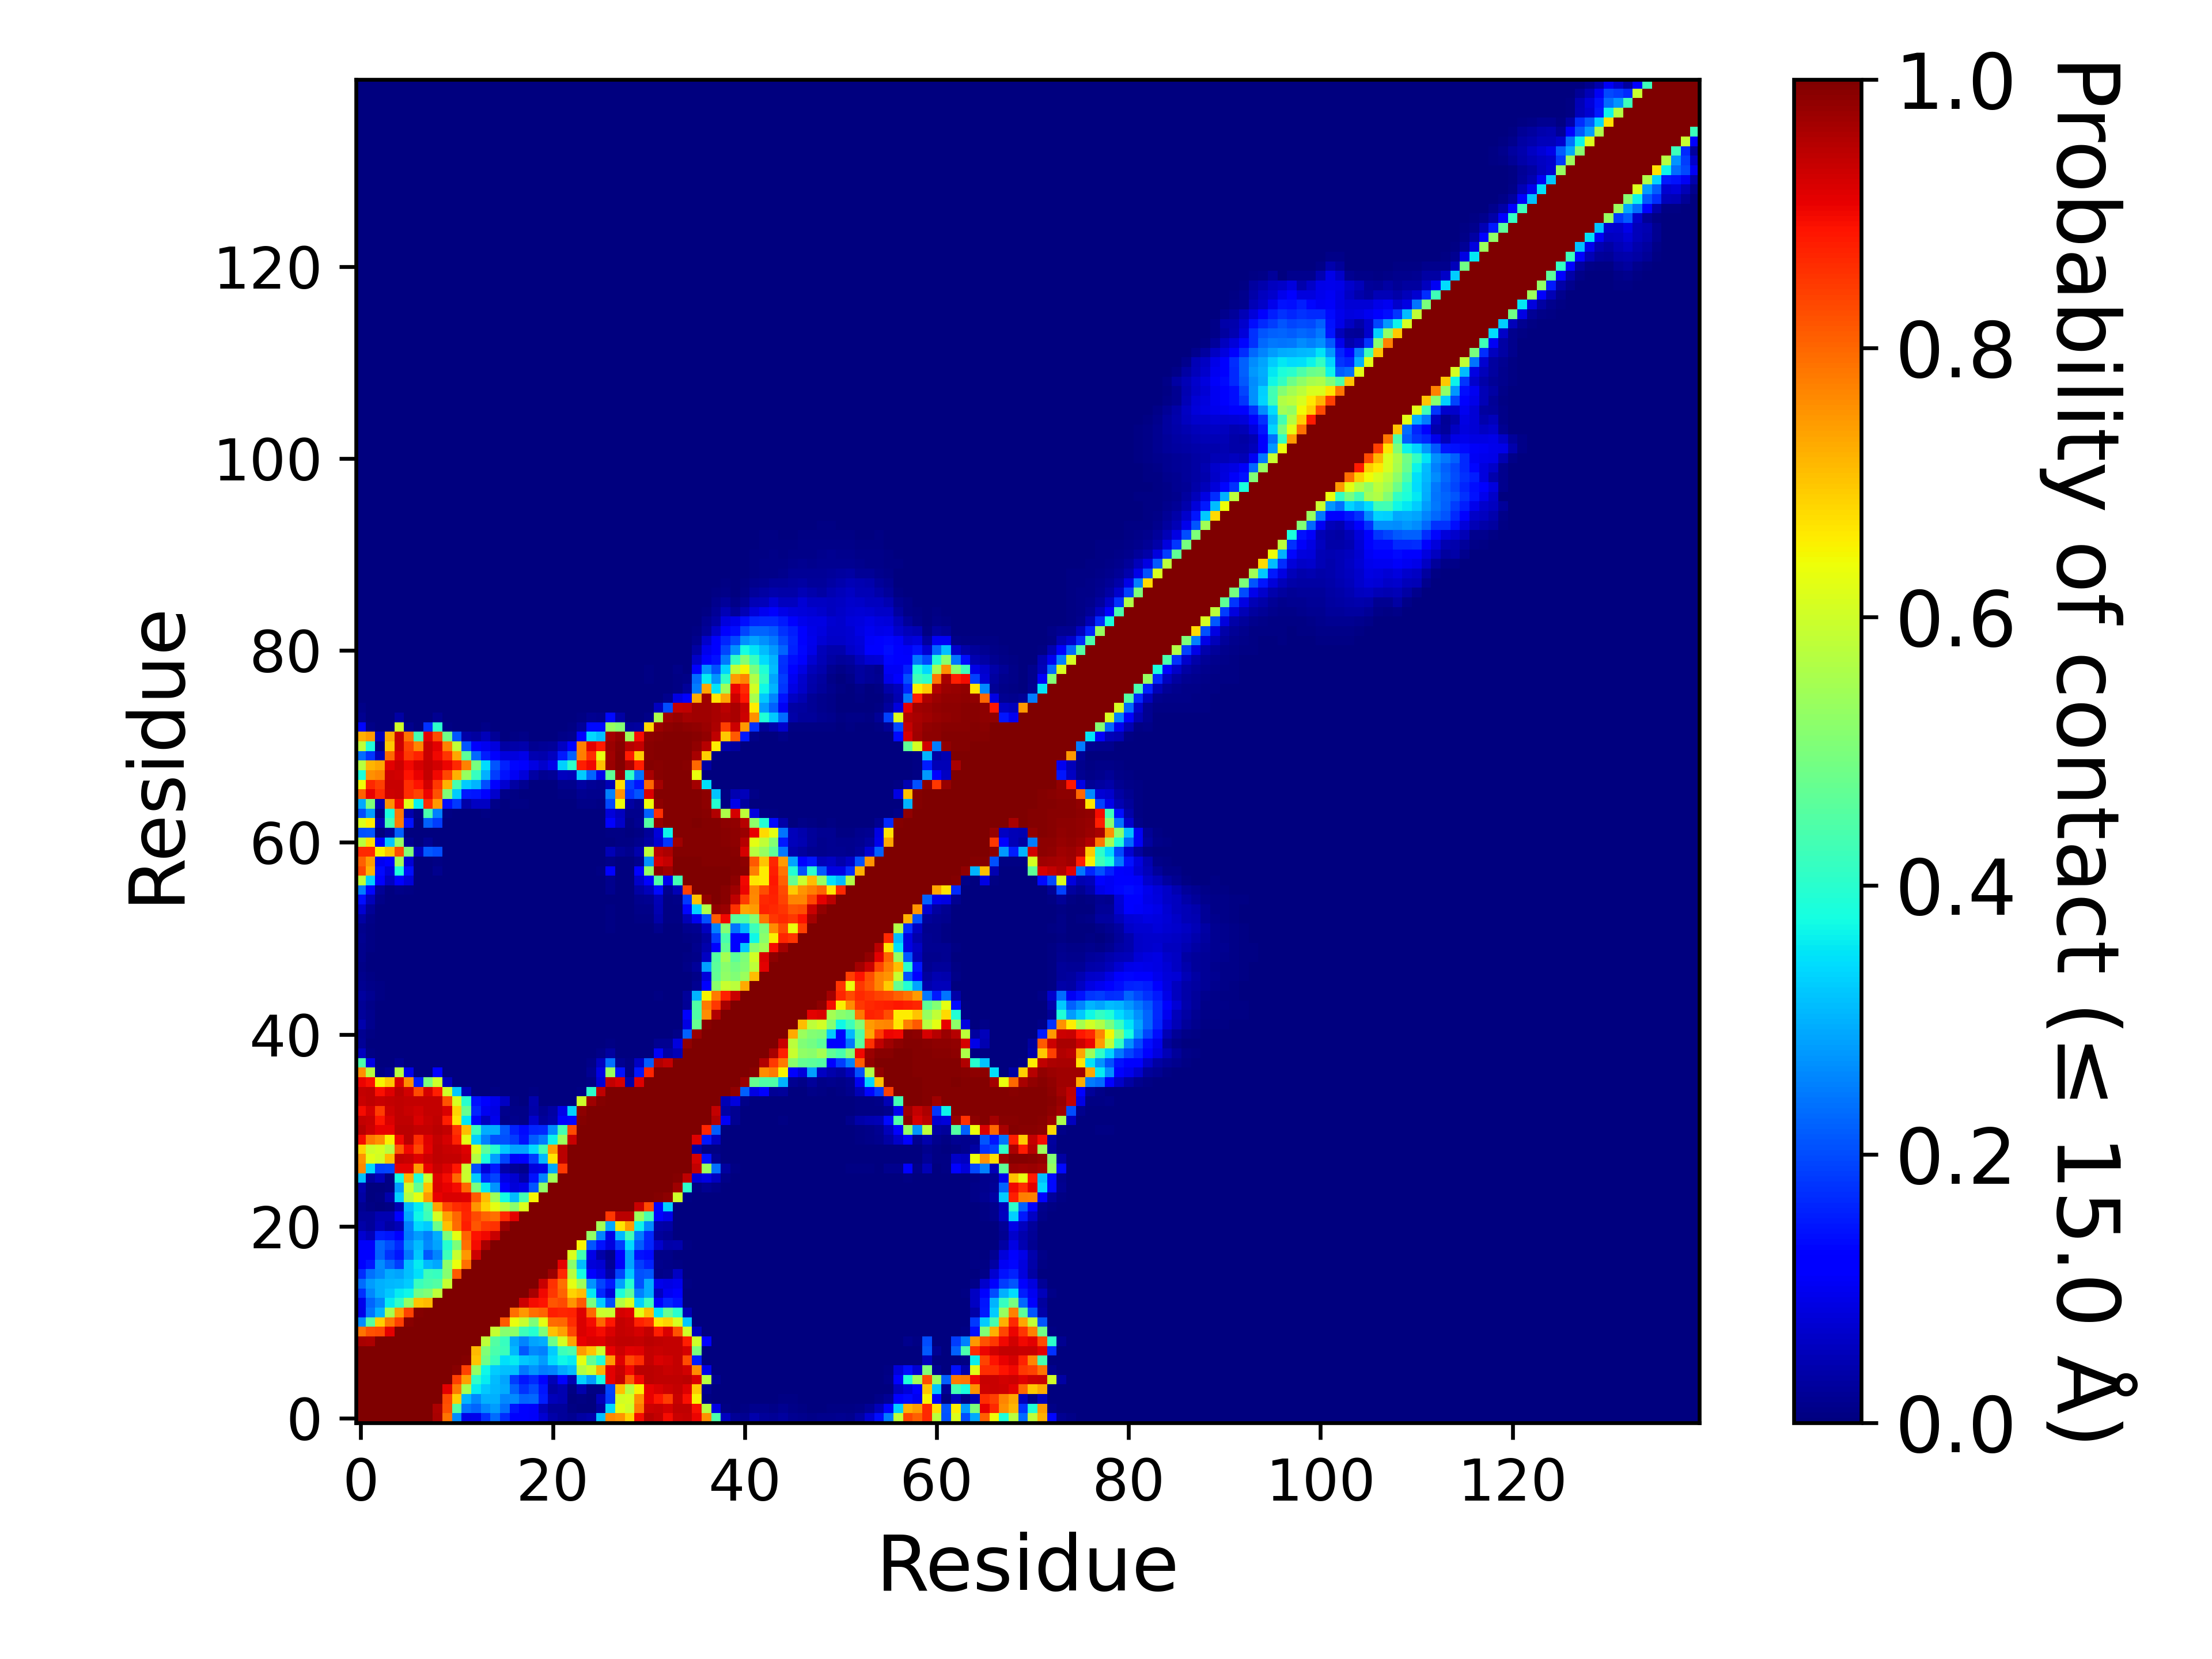

Data behind this chart, as committed beside it:
, 1, 2, 3, 4, 5, 6, 7, 8, 9, 10, 11, 12, 13, 14, 15, 16, 17, 18, 19, 20, 21, 22, 23
1, 1.0, 1.0, 1.0, 1.0, 1.0, 1.0, 1.0, 0.9997, 0.9613, 0.7886, 0.2636, 0.09059, 0.09464, 0.1755, 0.2307, 0.1684, 0.1207, 0.1145, 0.1078, 0.07106, 0.03886, 0.02663, 0.01933
2, 1.0, 1.0, 1.0, 1.0, 1.0, 1.0, 1.0, 1.0, 0.9578, 0.8233, 0.456, 0.2416, 0.2229, 0.2611, 0.2811, 0.2359, 0.1471, 0.1278, 0.1078, 0.05437, 0.02716, 0.02359, 0.00721
3, 1.0, 1.0, 1.0, 1.0, 1.0, 1.0, 1.0, 1.0, 0.9992, 0.8308, 0.6894, 0.3011, 0.2617, 0.2972, 0.299, 0.2584, 0.2654, 0.2244, 0.2295, 0.1548, 0.0512, 0.04676, 0.000405
4, 1.0, 1.0, 1.0, 1.0, 1.0, 1.0, 1.0, 1.0, 1.0, 0.9131, 0.7782, 0.5538, 0.3583, 0.3214, 0.3059, 0.2963, 0.2247, 0.172, 0.1998, 0.1461, 0.03371, 0.04416, 0.00626
5, 1.0, 1.0, 1.0, 1.0, 1.0, 1.0, 1.0, 1.0, 1.0, 1, 0.842, 0.7408, 0.4085, 0.3592, 0.3115, 0.2872, 0.1846, 0.1482, 0.1678, 0.1214, 0.05042, 0.127, 0.0465
6, 1.0, 1.0, 1.0, 1.0, 1.0, 1.0, 1.0, 1.0, 1.0, 1.0, 0.9915, 0.837, 0.5274, 0.3675, 0.3274, 0.3152, 0.315, 0.2426, 0.2705, 0.2486, 0.2556, 0.2904, 0.3102
7, 1.0, 1.0, 1.0, 1.0, 1.0, 1.0, 1.0, 1.0, 1.0, 1.0, 1.0, 0.996, 0.7031, 0.4854, 0.4185, 0.3439, 0.3561, 0.3227, 0.3111, 0.2787, 0.3432, 0.3692, 0.3563
8, 0.9997, 1.0, 1.0, 1.0, 1.0, 1.0, 1.0, 1.0, 1.0, 1.0, 1.0, 1.0, 0.712, 0.5039, 0.4413, 0.4257, 0.3085, 0.2142, 0.259, 0.2536, 0.3271, 0.4227, 0.4382
9, 0.9613, 0.9578, 0.9992, 1.0, 1.0, 1.0, 1.0, 1.0, 1.0, 1.0, 1.0, 1.0, 1.0, 0.5809, 0.4512, 0.4178, 0.292, 0.2551, 0.2858, 0.2934, 0.4821, 0.6057, 0.7362
10, 0.7886, 0.8233, 0.8308, 0.9131, 1, 1.0, 1.0, 1.0, 1.0, 1.0, 1.0, 1.0, 1.0, 1.0, 0.5871, 0.5148, 0.5199, 0.4222, 0.3958, 0.5007, 0.705, 0.7385, 0.835
11, 0.2636, 0.456, 0.6894, 0.7782, 0.842, 0.9915, 1.0, 1.0, 1.0, 1.0, 1.0, 1.0, 1.0, 1.0, 1.0, 0.8142, 0.6359, 0.59, 0.5004, 0.6255, 0.7934, 0.7985, 0.861
12, 0.09059, 0.2416, 0.3011, 0.5538, 0.7408, 0.837, 0.996, 1.0, 1.0, 1.0, 1.0, 1.0, 1.0, 1.0, 1.0, 1.0, 0.7924, 0.7488, 0.7901, 0.804, 0.8759, 0.8704, 0.8717
13, 0.09464, 0.2229, 0.2617, 0.3583, 0.4085, 0.5274, 0.7031, 0.712, 1.0, 1.0, 1.0, 1.0, 1.0, 1.0, 1.0, 1.0, 1.0, 0.9306, 0.8956, 0.8889, 0.8186, 0.8293, 0.7525
14, 0.1755, 0.2611, 0.2972, 0.3214, 0.3592, 0.3675, 0.4854, 0.5039, 0.5809, 1.0, 1.0, 1.0, 1.0, 1.0, 1.0, 1.0, 1.0, 1.0, 0.9648, 0.9022, 0.8509, 0.804, 0.6873
15, 0.2307, 0.2811, 0.299, 0.3059, 0.3115, 0.3274, 0.4185, 0.4413, 0.4512, 0.5871, 1.0, 1.0, 1.0, 1.0, 1.0, 1.0, 1.0, 1.0, 1.0, 0.9359, 0.8567, 0.7903, 0.6268
16, 0.1684, 0.2359, 0.2584, 0.2963, 0.2872, 0.3152, 0.3439, 0.4257, 0.4178, 0.5148, 0.8142, 1.0, 1.0, 1.0, 1.0, 1.0, 1.0, 1.0, 1.0, 1.0, 0.9732, 0.8644, 0.5726
17, 0.1207, 0.1471, 0.2654, 0.2247, 0.1846, 0.315, 0.3561, 0.3085, 0.292, 0.5199, 0.6359, 0.7924, 1.0, 1.0, 1.0, 1.0, 1.0, 1.0, 1.0, 1.0, 1.0, 0.9137, 0.5182
18, 0.1145, 0.1278, 0.2244, 0.172, 0.1482, 0.2426, 0.3227, 0.2142, 0.2551, 0.4222, 0.59, 0.7488, 0.9306, 1.0, 1.0, 1.0, 1.0, 1.0, 1.0, 1.0, 1.0, 1.0, 0.6162
19, 0.1078, 0.1078, 0.2295, 0.1998, 0.1678, 0.2705, 0.3111, 0.259, 0.2858, 0.3958, 0.5004, 0.7901, 0.8956, 0.9648, 1.0, 1.0, 1.0, 1.0, 1.0, 1.0, 1.0, 1.0, 1.0
20, 0.07106, 0.05437, 0.1548, 0.1461, 0.1214, 0.2486, 0.2787, 0.2536, 0.2934, 0.5007, 0.6255, 0.804, 0.8889, 0.9022, 0.9359, 1.0, 1.0, 1.0, 1.0, 1.0, 1.0, 1.0, 1.0
21, 0.03886, 0.02716, 0.0512, 0.03371, 0.05042, 0.2556, 0.3432, 0.3271, 0.4821, 0.705, 0.7934, 0.8759, 0.8186, 0.8509, 0.8567, 0.9732, 1.0, 1.0, 1.0, 1.0, 1.0, 1.0, 1.0
22, 0.02663, 0.02359, 0.04676, 0.04416, 0.127, 0.2904, 0.3692, 0.4227, 0.6057, 0.7385, 0.7985, 0.8704, 0.8293, 0.804, 0.7903, 0.8644, 0.9137, 1.0, 1.0, 1.0, 1.0, 1.0, 1.0
23, 0.01933, 0.00721, 0.000405, 0.00626, 0.0465, 0.3102, 0.3563, 0.4382, 0.7362, 0.835, 0.861, 0.8717, 0.7525, 0.6873, 0.6268, 0.5726, 0.5182, 0.6162, 1.0, 1.0, 1.0, 1.0, 1.0
24, 0.03253, 0.002755, 0.00405, 0.0409, 0.331, 0.5695, 0.6257, 0.7436, 0.9086, 0.9191, 0.9189, 0.9145, 0.8141, 0.7079, 0.5399, 0.3722, 0.3123, 0.4305, 0.6492, 1.0, 1.0, 1.0, 1.0
25, 0.04093, 0.00353, 0.001745, 0.00527, 0.278, 0.5985, 0.469, 0.7031, 0.9213, 0.9098, 0.8973, 0.7987, 0.4979, 0.3535, 0.2696, 0.1244, 0.08049, 0.09163, 0.2104, 0.5241, 1.0, 1.0, 1.0
26, 0.3151, 0.03075, 0.05133, 0.00623, 0.3716, 0.7212, 0.3874, 0.5991, 0.915, 0.8963, 0.7984, 0.5943, 0.3252, 0.1654, 0.1949, 0.08719, 0.07166, 0.03867, 0.1435, 0.2552, 0.5467, 1.0, 1.0
27, 0.7626, 0.3396, 0.1903, 0.1928, 0.9106, 0.9137, 0.7452, 0.9065, 0.9341, 0.9199, 0.8832, 0.5901, 0.2009, 0.08147, 0.1517, 0.03535, 0.02039, 0.01456, 0.08412, 0.09245, 0.2922, 0.8515, 1.0
28, 0.7507, 0.6245, 0.6048, 0.7069, 0.9391, 0.9369, 0.9168, 0.9316, 0.9432, 0.9409, 0.9391, 0.9237, 0.5688, 0.3829, 0.2833, 0.194, 0.1072, 0.1251, 0.186, 0.3053, 0.665, 0.9491, 1.0
29, 0.6851, 0.5988, 0.6096, 0.5719, 0.8137, 0.8987, 0.8359, 0.9124, 0.9436, 0.9359, 0.9321, 0.9165, 0.6138, 0.4616, 0.3956, 0.323, 0.2861, 0.2883, 0.3426, 0.43, 0.7452, 0.9462, 0.9995
30, 0.8954, 0.7787, 0.7567, 0.6527, 0.8987, 0.946, 0.86, 0.9166, 0.9396, 0.925, 0.8738, 0.6259, 0.3285, 0.2523, 0.2035, 0.2035, 0.1837, 0.1442, 0.2162, 0.2461, 0.3671, 0.5382, 0.9357
31, 0.9517, 0.9311, 0.908, 0.9084, 0.946, 0.9464, 0.9377, 0.9409, 0.9467, 0.9398, 0.8566, 0.7082, 0.4253, 0.2952, 0.2933, 0.2145, 0.16, 0.1339, 0.1619, 0.1668, 0.2623, 0.4337, 0.8314
32, 0.939, 0.9341, 0.8847, 0.9193, 0.9449, 0.9444, 0.9191, 0.9352, 0.942, 0.8763, 0.666, 0.3527, 0.1108, 0.05741, 0.0959, 0.01094, 0.0153, 0.008435, 0.06868, 0.02501, 0.03694, 0.119, 0.1327
33, 0.8979, 0.9233, 0.8461, 0.9298, 0.9425, 0.9365, 0.9296, 0.9403, 0.9413, 0.918, 0.6864, 0.4755, 0.1627, 0.09839, 0.08646, 0.01505, 0.009685, 0.00803, 0.03796, 0.01565, 0.03162, 0.09247, 0.3301
34, 0.9342, 0.9431, 0.9363, 0.9403, 0.9422, 0.9407, 0.9386, 0.9411, 0.9411, 0.8229, 0.6115, 0.3988, 0.1426, 0.1135, 0.0952, 0.06036, 0.007075, 0.001455, 0.04054, 0.001205, 0.00013, 0.003595, 0.00052
35, 0.9388, 0.9434, 0.8929, 0.917, 0.9466, 0.9286, 0.8291, 0.9258, 0.8759, 0.605, 0.3216, 0.04866, 0.00027, 0.00272, 0.00478, 0.00331, 0.000585, 0.001095, 0.005115, 0.000235, 1.4999925000374999e-05, 0.0, 2.4999875000624998e-05
36, 0.903, 0.8934, 0.65, 0.6959, 0.9186, 0.7583, 0.1533, 0.4969, 0.5984, 0.05312, 0.001205, 0.0, 2.4999875000624998e-05, 0.0, 3.4999825000875e-05, 0.0, 4.9999750001249995e-06, 0.0, 0.0, 0.0, 0.0, 0.0, 4.9999750001249995e-06
37, 0.7562, 0.5742, 0.005325, 0.01666, 0.5727, 0.09084, 0.0, 0.000965, 0.1199, 0.001805, 0.0, 0.0, 0.0, 0.0, 0.0, 0.0, 0.0, 0.0, 0.0, 0.0, 0.0, 0.0, 1.9999900000499998e-05
38, 0.4418, 0.08763, 0.002945, 0.00041, 0.01948, 0.000215, 0.0, 0.0, 0.001045, 0.00085, 0.000275, 0.000565, 0.0, 0.0, 0.0, 0.0, 0.0, 0.0, 0.0, 0.0, 0.0, 0.0, 4.9999750001249995e-06
39, 0.05755, 0.005145, 0.00017, 0.0, 0.0, 0.0, 0.0, 0.0, 0.0, 0.0, 0.0, 0.0, 0.0, 0.0, 0.0, 0.0, 0.0, 0.0, 0.0, 0.0, 0.0, 0.0, 0.0
40, 0.02037, 0.001675, 0.0, 0.0, 0.0, 0.0, 0.0, 0.0, 0.0, 0.0, 0.0, 0.0, 0.0, 0.0, 0.0, 0.0, 0.0, 2.4999875000624998e-05, 4.9999750001249995e-06, 0.0, 0.0, 0.0, 0.0
41, 0.01611, 0.00402, 0.0, 0.0, 1.4999925000374999e-05, 0.0, 0.0, 0.0, 0.0, 0.0, 0.0, 0.0, 0.0, 0.0, 0.0, 0.0, 0.0, 4.9999750001249995e-06, 0.0, 0.0, 0.0, 0.0, 0.0
42, 0.04045, 0.01554, 0.0, 0.0, 4.9999750001249995e-06, 0.0, 0.0, 0.0, 0.0, 0.0, 0.0, 0.0, 0.0, 0.0, 0.0, 0.0, 0.0, 0.0, 0.0, 0.0, 0.0, 0.0, 0.0
43, 0.02561, 0.01498, 0.002295, 0.00116, 0.001845, 0.0, 0.0, 0.0, 0.0, 0.0, 0.0, 0.0, 0.0, 0.0, 0.0, 0.0, 0.0, 0.0, 0.0, 0.0, 0.0, 0.0, 0.0
44, 0.02245, 0.01116, 0.00213, 2.4999875000624998e-05, 0.000735, 9.999950000249999e-06, 0.0, 0.0, 0.0, 0.0, 0.0, 0.0, 0.0, 0.0, 0.0, 0.0, 0.0, 0.0, 0.0, 0.0, 0.0, 0.0, 0.0
45, 0.02927, 0.01714, 0.004285, 0.000675, 0.00217, 0.001485, 0.0, 0.0, 0.0, 0.0, 0.0, 0.0, 0.0, 0.0, 0.0, 0.0, 0.0, 0.0, 0.0, 0.0, 0.0, 0.0, 0.0
46, 0.01792, 0.01124, 0.00418, 0.00062, 0.000995, 0.00131, 0.0, 0.0, 0.0, 0.0, 0.0, 0.0, 0.0, 0.0, 0.0, 0.0, 0.0, 0.0, 0.0, 0.0, 0.0, 0.0, 0.0
47, 0.01189, 0.005265, 0.000825, 4.9999750001249995e-06, 0.0, 4.4999775001124996e-05, 0.0, 0.0, 0.0, 0.0, 0.0, 0.0, 0.0, 0.0, 0.0, 0.0, 0.0, 0.0, 0.0, 0.0, 0.0, 0.0, 0.0
48, 0.01028, 0.00191, 0.0003, 0.0, 0.0, 1.4999925000374999e-05, 0.0, 0.0, 0.0, 0.0, 0.0, 0.0, 0.0, 0.0, 0.0, 0.0, 0.0, 0.0, 0.0, 0.0, 0.0, 0.0, 0.0
49, 0.01532, 0.003815, 0.000425, 0.0, 4.9999750001249995e-06, 9.499952500237499e-05, 0.0, 0.0, 0.0, 0.0, 0.0, 0.0, 0.0, 0.0, 0.0, 0.0, 0.0, 0.0, 0.0, 0.0, 0.0, 0.0, 0.0
50, 0.0146, 0.004485, 0.00088, 0.000115, 0.000105, 0.000215, 0.0, 0.0, 0.0, 0.0, 0.0, 0.0, 0.0, 0.0, 0.0, 0.0, 0.0, 0.0, 0.0, 0.0, 0.0, 0.0, 0.0
51, 0.01663, 0.006925, 0.001905, 0.000485, 0.000355, 0.000345, 0.0, 0.0, 0.0, 0.0, 0.0, 9.999950000249999e-06, 0.0, 2.9999850000749997e-05, 9.999950000249999e-05, 4.9999750001249995e-05, 0.0, 4.9999750001249995e-06, 3.9999800000999996e-05, 9.999950000249999e-06, 6.999965000175e-05, 6.4999675001625e-05, 2.9999850000749997e-05
52, 0.01513, 0.00537, 0.00174, 0.00032, 0.00033, 0.00027, 0.0, 0.0, 0.0, 0.0, 0.0, 4.9999750001249995e-06, 0.0, 0.0, 0.000215, 4.4999775001124996e-05, 0.0, 4.4999775001124996e-05, 0.00014, 0.00011, 0.00024, 0.0004, 0.00081
53, 0.03201, 0.00881, 0.001715, 0.000235, 0.001395, 0.000155, 0.0, 4.9999750001249995e-06, 0.0, 0.0, 0.0, 0.000135, 0.000165, 0.0, 4.9999750001249995e-06, 0.0, 0.0, 0.0, 9.999950000249999e-06, 0.0, 1.9999900000499998e-05, 6.4999675001625e-05, 0.00016
54, 0.0709, 0.01961, 0.003185, 0.000125, 0.0004, 0.00035, 0.0, 0.0, 0.0, 0.0, 0.0, 4.4999775001124996e-05, 5.4999725001374995e-05, 4.9999750001249995e-06, 0.00032, 3.9999800000999996e-05, 4.9999750001249995e-06, 0.0, 4.9999750001249995e-06, 1.4999925000374999e-05, 0.0, 0.0, 4.9999750001249995e-06
55, 0.1383, 0.05423, 0.01032, 0.001525, 0.002015, 0.000845, 0.0, 0.0, 0.0, 0.0, 9.999950000249999e-06, 0.000245, 0.00027, 6.4999675001625e-05, 0.000235, 0.0, 0.0, 0.0, 0.0, 0.0, 0.0, 0.0, 0.0
56, 0.2469, 0.1311, 0.01976, 0.00114, 0.00784, 0.00634, 0.0, 0.0, 1.4999925000374999e-05, 0.0, 0.0, 8.999955000224999e-05, 0.00015, 1.9999900000499998e-05, 4.9999750001249995e-06, 0.0, 4.4999775001124996e-05, 1.9999900000499998e-05, 0.00016, 0.0, 0.0, 0.0, 0.0
57, 0.5826, 0.3307, 0.114, 0.0583, 0.1248, 0.08169, 7.999960000199999e-05, 9.499952500237499e-05, 0.002225, 1.9999900000499998e-05, 0.0, 0.00017, 0.000335, 9.999950000249999e-05, 0.00014, 0.0, 0.00014, 1.4999925000374999e-05, 5.9999700001499995e-05, 0.0, 0.0, 0.0, 0.0
58, 0.8339, 0.7209, 0.1339, 0.08133, 0.3852, 0.1396, 0.00012, 0.002375, 0.01435, 9.999950000249999e-06, 0.0, 9.999950000249999e-06, 0.00012, 1.4999925000374999e-05, 0.0, 0.0, 1.4999925000374999e-05, 0.0, 0.0, 0.0, 0.0, 0.0, 0.0
59, 0.8078, 0.7461, 0.1013, 0.1229, 0.5469, 0.07611, 0.000415, 0.00359, 0.00611, 0.0, 0.0, 0.0, 2.9999850000749997e-05, 0.0, 0.0, 0.0, 0.0, 0.0, 0.0, 0.0, 0.0, 0.0, 0.0
60, 0.8672, 0.8645, 0.6499, 0.7005, 0.8267, 0.5055, 0.05231, 0.2139, 0.2021, 0.0014, 4.9999750001249995e-06, 0.0, 4.9999750001249995e-05, 0.00031, 0.00099, 0.0, 4.9999750001249995e-06, 0.0, 0.0, 0.0, 0.0, 4.9999750001249995e-06, 0.0
... 80 more rows
